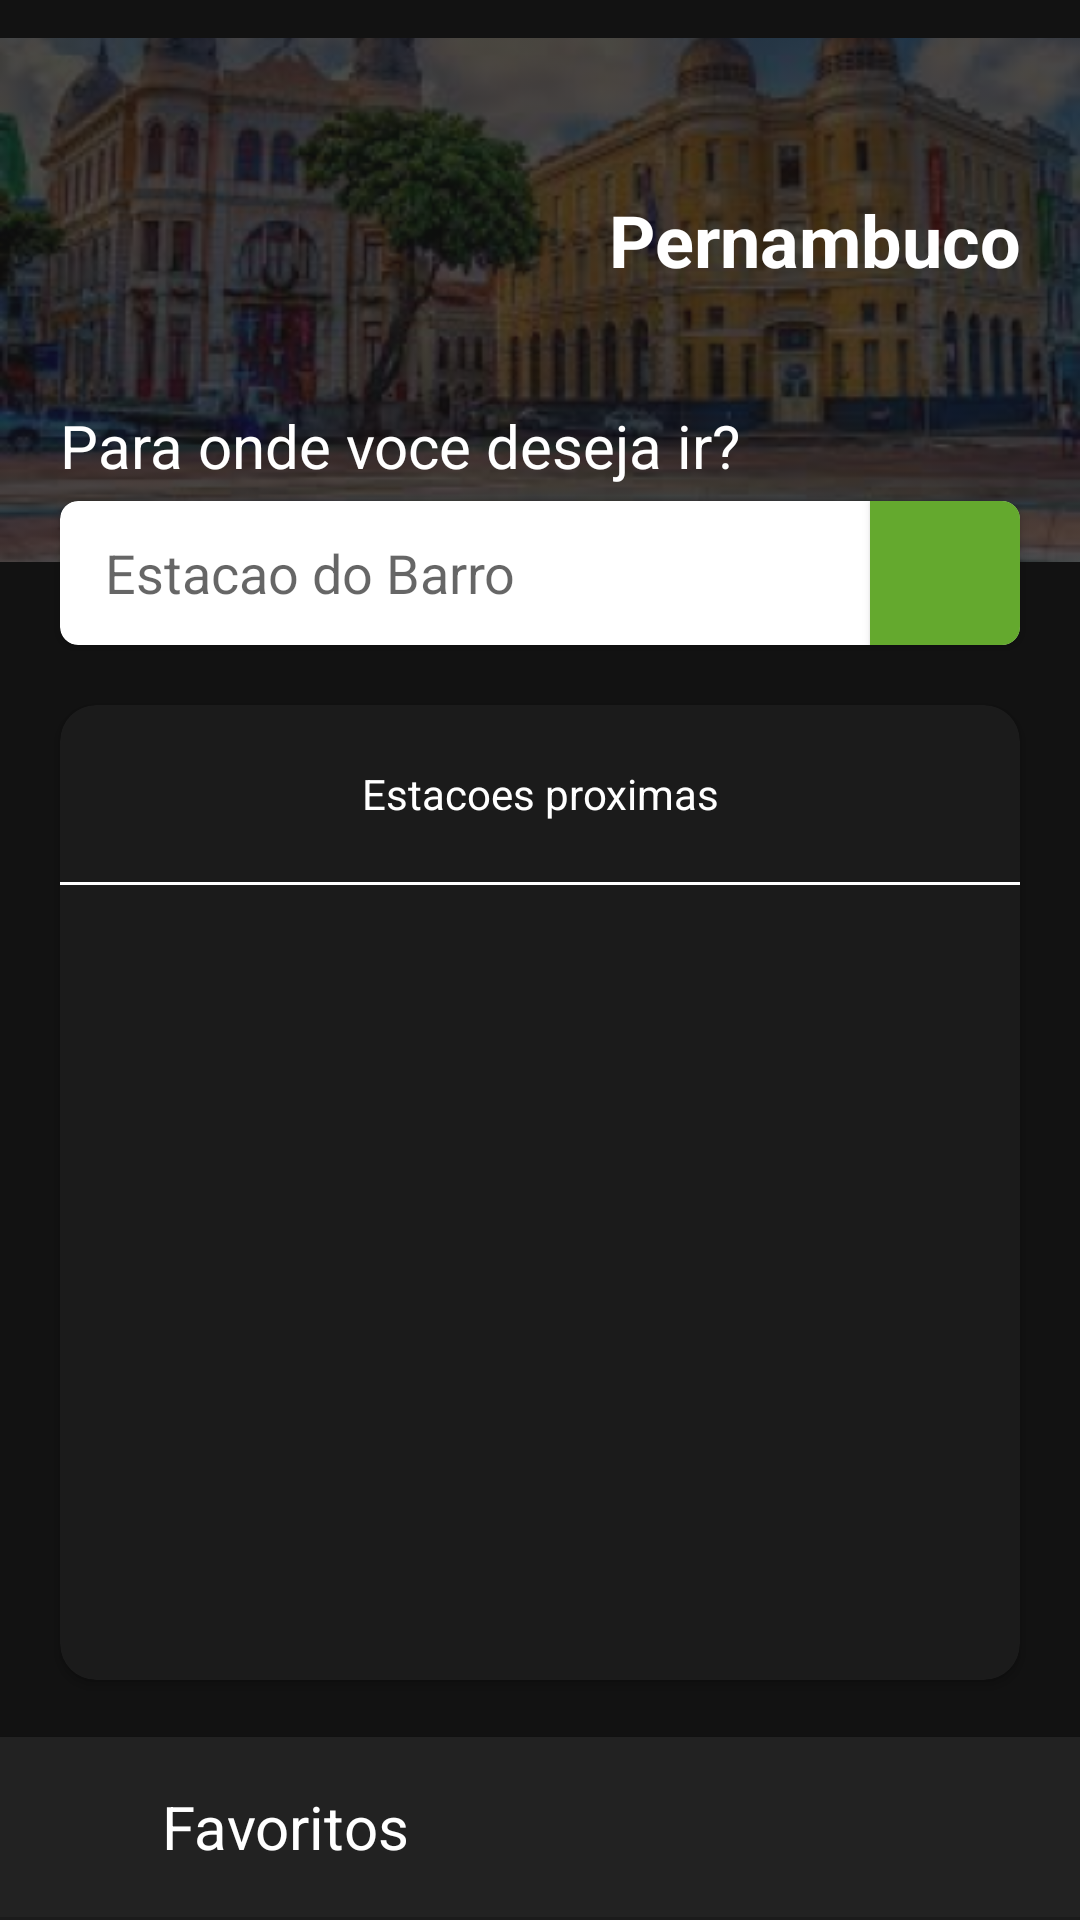

This screen was rendered from an Android layout file. Write that file and the resources it references.
<!-- AndroidManifest.xml: application theme Theme.Metro -->
<!-- res/layout/main_layout.xml -->
<?xml version="1.0" encoding="utf-8"?>
<androidx.constraintlayout.motion.widget.MotionLayout xmlns:android="http://schemas.android.com/apk/res/android"
    xmlns:app="http://schemas.android.com/apk/res-auto"
    xmlns:tools="http://schemas.android.com/tools"
    android:id="@+id/relativeLayout"
    android:layout_width="match_parent"
    android:layout_height="match_parent"
    android:background="@color/principal_1"
    app:layoutDescription="@xml/main_layout_scene">


    <RelativeLayout
        android:id="@+id/rlImagemLocal"
        android:layout_width="match_parent"
        android:layout_height="200dp"
        app:layout_constraintTop_toTopOf="parent">


        <ImageView
            android:layout_width="match_parent"
            android:layout_height="match_parent"
            android:alpha="0.3"
            android:contentDescription="@string/imagem_sua_localizacao"
            android:src="@drawable/imgrecife" />

        <LinearLayout
            android:layout_width="match_parent"
            android:layout_height="match_parent"
            android:gravity="center"
            android:orientation="horizontal"
            android:padding="@dimen/padding_padrao"

            >

            <TextView
                android:layout_width="0dp"
                android:layout_height="wrap_content"
                android:layout_marginBottom="@dimen/padding_padrao"
                android:layout_weight="1"
                android:text="@string/regiao_pernambuco"
                android:textAlignment="textEnd"
                android:textColor="@color/em_principal"
                android:textSize="@dimen/texto_grande"
                android:textStyle="bold" />
        </LinearLayout>
    </RelativeLayout>

    <androidx.cardview.widget.CardView
        android:id="@+id/cardView"
        android:layout_width="match_parent"
        android:layout_height="0dp"
        android:layout_marginStart="@dimen/padding_padrao"
        android:layout_marginTop="@dimen/padding_padrao"
        android:layout_marginEnd="@dimen/padding_padrao"
        android:layout_marginBottom="100dp"
        android:background="@color/principal_1"
        android:backgroundTint="@color/principal_2"
        app:cardCornerRadius="@dimen/raio_padrao"
        app:layout_constraintBottom_toBottomOf="parent"
        app:layout_constraintEnd_toEndOf="parent"
        app:layout_constraintStart_toStartOf="parent"
        app:layout_constraintTop_toBottomOf="@+id/cvPesquisa">

        <LinearLayout
            android:layout_width="match_parent"
            android:layout_height="match_parent"
            android:gravity="center_horizontal"
            android:orientation="vertical">

            <TextView
                android:layout_width="wrap_content"
                android:layout_height="wrap_content"
                android:padding="@dimen/padding_padrao"
                android:text="@string/estacoes_proximas"
                android:textAlignment="center"
                android:textColor="@color/em_principal" />

            <View
                android:layout_width="wrap_content"
                android:layout_height="1dp"
                android:background="@color/em_principal" />

            <androidx.recyclerview.widget.RecyclerView
                android:id="@+id/rvEstacoesProximas"
                android:layout_width="match_parent"
                android:layout_height="match_parent" />
        </LinearLayout>


    </androidx.cardview.widget.CardView>

    <LinearLayout
        android:id="@+id/llFavoritos"
        android:layout_width="match_parent"
        android:layout_height="61dp"
        android:background="@color/principal_2"
        android:elevation="2dp"
        app:layout_constraintBottom_toBottomOf="parent"
        app:layout_constraintEnd_toEndOf="parent"
        app:layout_constraintStart_toStartOf="parent"
        android:orientation="vertical"
        >

        <LinearLayout
            android:layout_width="match_parent"
            android:layout_height="60dp"
            android:background="@color/principal_c_1"
            android:gravity="center"
            android:orientation="horizontal"
            android:paddingHorizontal="@dimen/padding_padrao">

            <ImageView
                android:layout_width="@dimen/icone_pequeno"
                android:layout_height="@dimen/icone_pequeno"
                android:layout_marginEnd="@dimen/padding_menor"
                android:contentDescription="@string/icone_favoritos" />

            <TextView
                android:layout_width="0dp"
                android:layout_height="wrap_content"
                android:layout_weight="1"
                android:text="@string/favoritos"
                android:textColor="@color/em_principal"
                android:textSize="@dimen/texto_medio" />
        </LinearLayout>
        <androidx.recyclerview.widget.RecyclerView
            android:id="@+id/rvFavoritos"
            android:layout_width="match_parent"
            android:layout_height="0dp"
            android:layout_weight="1"
            />
    </LinearLayout>


    <TextView
        android:id="@+id/tvIrParaOnde"
        android:layout_width="wrap_content"
        android:layout_height="wrap_content"
        android:layout_marginStart="@dimen/padding_padrao"
        android:layout_marginTop="135dp"
        android:text="@string/ir_para_onde"
        android:textColor="@color/em_principal"
        android:textSize="@dimen/texto_medio"
        app:layout_constraintStart_toStartOf="parent"
        app:layout_constraintTop_toTopOf="parent" />

    <androidx.cardview.widget.CardView
        android:id="@+id/cvPesquisa"
        android:layout_width="0dp"
        android:layout_height="wrap_content"
        android:layout_marginStart="@dimen/padding_padrao"
        android:layout_marginTop="@dimen/padding_miudo"
        android:layout_marginEnd="@dimen/padding_padrao"
        android:layout_marginBottom="80dp"
        android:padding="@dimen/padding_padrao"
        android:visibility="visible"
        app:cardCornerRadius="@dimen/raio_menor"
        app:layout_constraintEnd_toEndOf="parent"
        app:layout_constraintStart_toStartOf="parent"
        app:layout_constraintTop_toBottomOf="@+id/tvIrParaOnde">

        <androidx.constraintlayout.widget.ConstraintLayout
            android:layout_width="match_parent"
            android:layout_height="match_parent">

            <EditText
                android:id="@+id/etPesquisa"
                android:layout_width="match_parent"
                android:layout_height="wrap_content"
                android:layout_marginStart="@dimen/padding_medio"
                android:autofillHints="location"
                android:background="@null"
                android:hint="@string/pesquisa_exemplo"
                android:inputType="text"
                android:minHeight="48dp"
                app:layout_constraintBottom_toBottomOf="parent"
                app:layout_constraintStart_toStartOf="parent"
                app:layout_constraintTop_toTopOf="parent" />

            <ImageView
                android:layout_width="24dp"
                android:layout_height="24dp"
                app:layout_constraintTop_toTopOf="@+id/btnPesquisar"
                app:layout_constraintBottom_toBottomOf="@+id/btnPesquisar"
                app:layout_constraintStart_toStartOf="@+id/btnPesquisar"
                app:layout_constraintEnd_toEndOf="@id/btnPesquisar"
                android:src="@drawable/search"
                android:translationZ="4dp"

                />
            <Button
                android:id="@+id/btnPesquisar"
                android:layout_width="50dp"
                android:layout_height="wrap_content"
                android:background="@color/verde"
                android:contentDescription="@string/icone_pesquisa"

                android:src="@drawable/imgrecife"
                app:layout_constraintBottom_toBottomOf="parent"
                app:layout_constraintEnd_toEndOf="parent"
                app:layout_constraintTop_toTopOf="parent" />



        </androidx.constraintlayout.widget.ConstraintLayout>


    </androidx.cardview.widget.CardView>

</androidx.constraintlayout.motion.widget.MotionLayout>
<!-- resources referenced by this layout -->
<resources>
  <color name="em_principal">#FFFFFF</color>
  <color name="principal_1">#121212</color>
  <color name="principal_2">#1B1B1B</color>
  <color name="principal_c_1">#222222</color>
  <color name="verde">#64A92E</color>
  <dimen name="icone_pequeno">24dp</dimen>
  <dimen name="padding_medio">15dp</dimen>
  <dimen name="padding_menor">10dp</dimen>
  <dimen name="padding_miudo">5dp</dimen>
  <dimen name="padding_padrao">20dp</dimen>
  <dimen name="raio_menor">6dp</dimen>
  <dimen name="raio_padrao">12dp</dimen>
  <dimen name="texto_grande">24sp</dimen>
  <dimen name="texto_medio">20sp</dimen>
  <!-- drawable imgrecife: png bitmap (drawable, 191548 bytes) -->
  <string name="estacoes_proximas">Estacoes proximas</string>
  <string name="favoritos">Favoritos</string>
  <string name="icone_favoritos">Icone favoritos</string>
  <string name="icone_pesquisa">lupa pesquisa</string>
  <string name="imagem_sua_localizacao">Imagem da sua localizacao</string>
  <string name="ir_para_onde">Para onde voce deseja ir?</string>
  <string name="pesquisa_exemplo">Estacao do Barro</string>
  <string name="regiao_pernambuco">Pernambuco</string>
  <style name="Theme.Metro" parent="android:Theme.Material.Light.NoActionBar" />
</resources>
